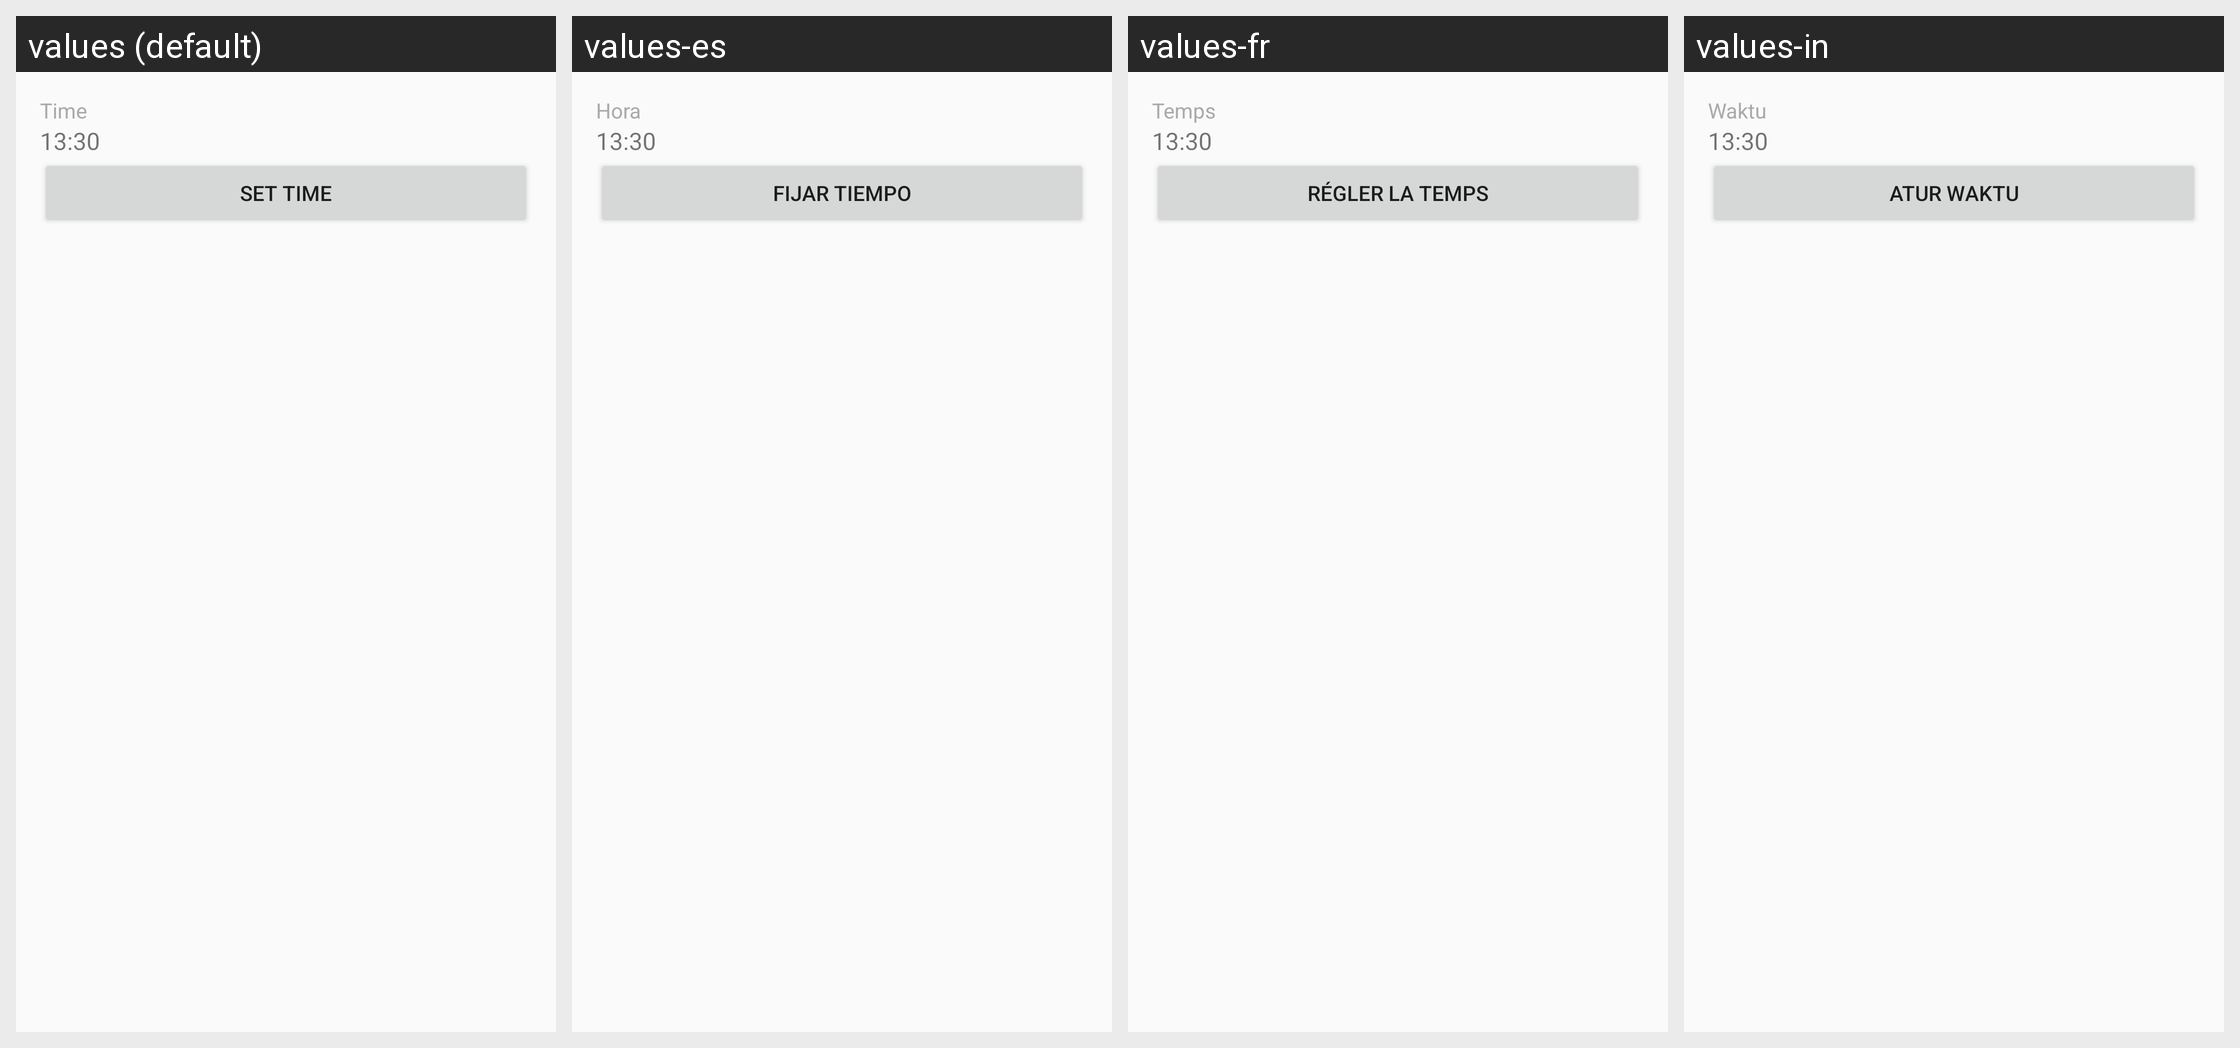

Translations of the strings shown on this Android screen, per locale in the grid:
Android screen res/layout/activity_daily_reminder.xml rendered under 4 locales, left to right: values (default), values-es, values-fr, values-in. Device: Nexus 5 (rendered at 1080×1920; each locale shown at half size, 540×960, under a caption strip naming it); theme AppTheme.
Strings drawn on this screen, with the default value and each locale's value (text and hints the layout hard-codes, and strings that could not be matched under every locale, appear in the picture but are not listed):

time
  values: Time
  values-es: Hora
  values-fr: Temps
  values-in: Waktu

_13_30
  values: 13:30
  values-es: 13:30
  values-fr: 13:30
  values-in: 13:30

set_time
  values: Set Time
  values-es: Fijar Tiempo
  values-fr: Régler la Temps
  values-in: atur waktu
